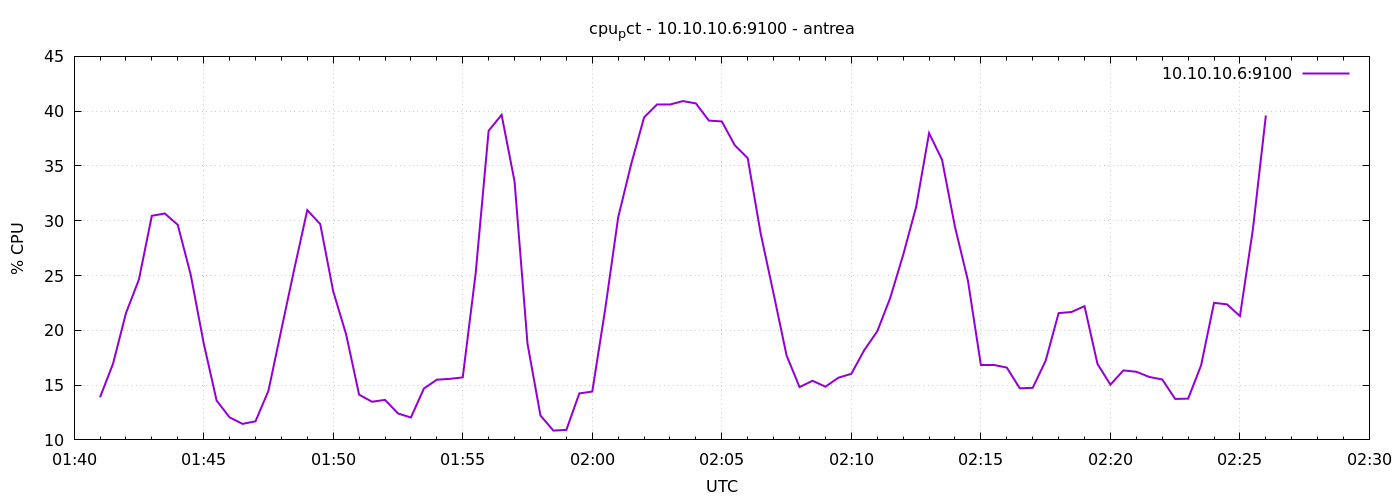

The table this chart was drawn from, first rows:
1776994860	13.89047619047622
1776994890	16.94
1776994920	21.56
1776994950	24.63
1776994980	30.45
1776995010	30.66
1776995040	29.63
1776995070	25.08
1776995100	18.83
1776995130	13.59
1776995160	12.06
1776995190	11.46
1776995220	11.7
1776995250	14.48
1776995280	20.07
1776995310	25.62
1776995340	30.97
1776995370	29.7
1776995400	23.56
1776995430	19.62
1776995460	14.13
1776995490	13.48
1776995520	13.65
1776995550	12.41
1776995580	12.04
1776995610	14.69
1776995640	15.5
1776995670	15.57
1776995700	15.7
1776995730	25.22
1776995760	38.21
1776995790	39.67
1776995820	33.59
1776995850	18.78
1776995880	12.22
1776995910	10.85
1776995940	10.91
1776995970	14.24
1776996000	14.41
1776996030	21.94
1776996060	30.31
1776996090	35.15
1776996120	39.43
1776996150	40.61
1776996180	40.61
1776996210	40.92
1776996240	40.71
1776996270	39.14
1776996300	39.06
1776996330	36.89
1776996360	35.71
1776996390	28.84
1776996420	23.32
1776996450	17.7
1776996480	14.82
1776996510	15.4
1776996540	14.86
1776996570	15.68
1776996600	16.03
1776996630	18.2
1776996660	19.91
... 30 more rows
